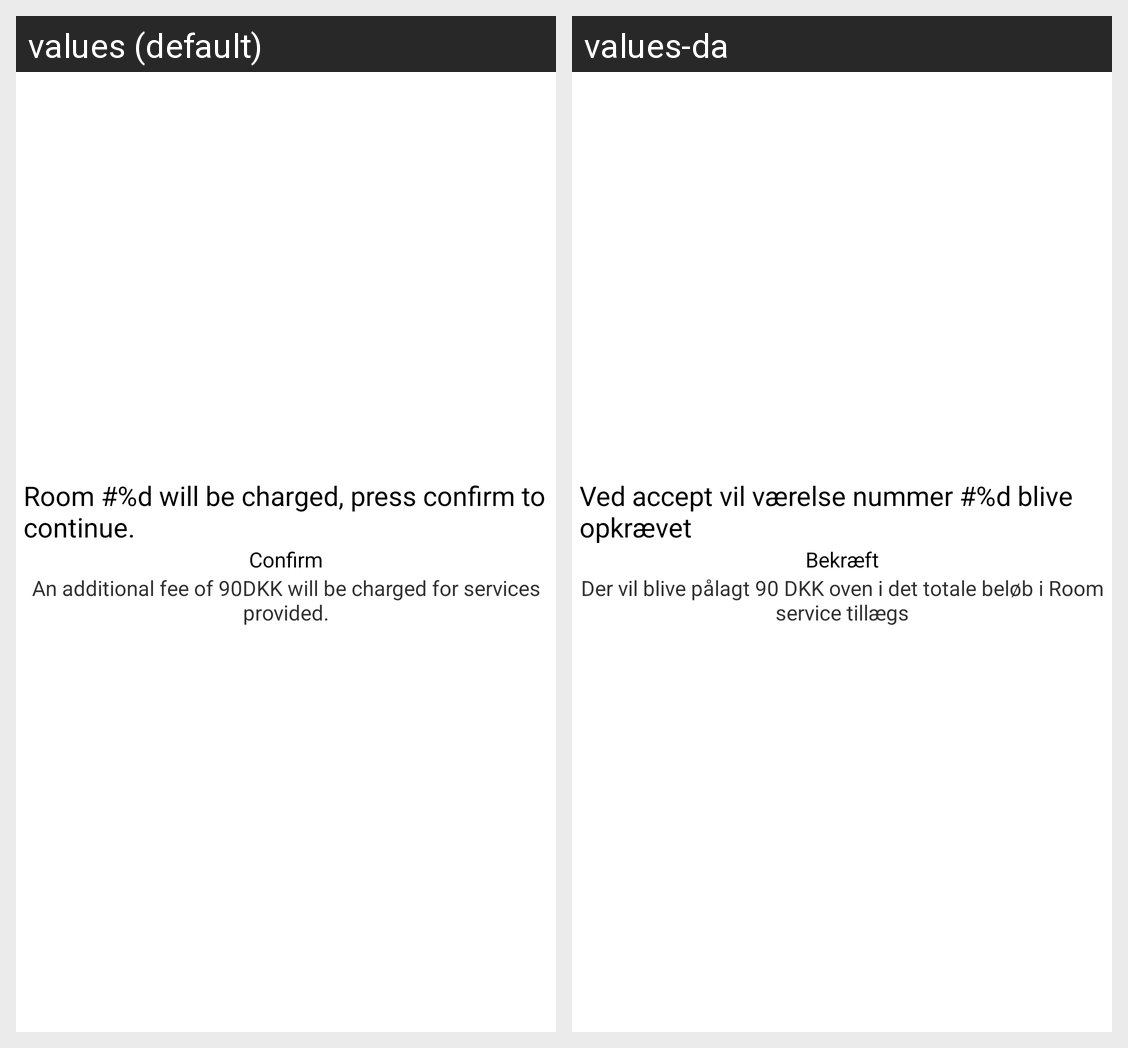

The same Android screen rendered under two of its app's locales, left to right. List the strings drawn on it with the default value and each locale's translation.
Android screen res/layout/room_payment_screen.xml rendered under 2 locales, left to right: values (default), values-da. Device: Nexus 5 (rendered at 1080×1920; each locale shown at half size, 540×960, under a caption strip naming it); theme NmotionTheme.
Strings drawn on this screen, with the default value and each locale's value (text and hints the layout hard-codes, and strings that could not be matched under every locale, appear in the picture but are not listed):

txt_room_will_be_charged
  values: Room #%d will be charged, press confirm to continue.
  values-da: Ved accept vil værelse nummer #%d blive opkrævet

txt_confirm_room_invoicing_button_text
  values: Confirm
  values-da: Bekræft

txt_fee_will_be_charged_label_text
  values: An additional fee of 90DKK will be charged for services provided.
  values-da: Der vil blive pålagt 90 DKK oven i det totale beløb i Room service tillægs
